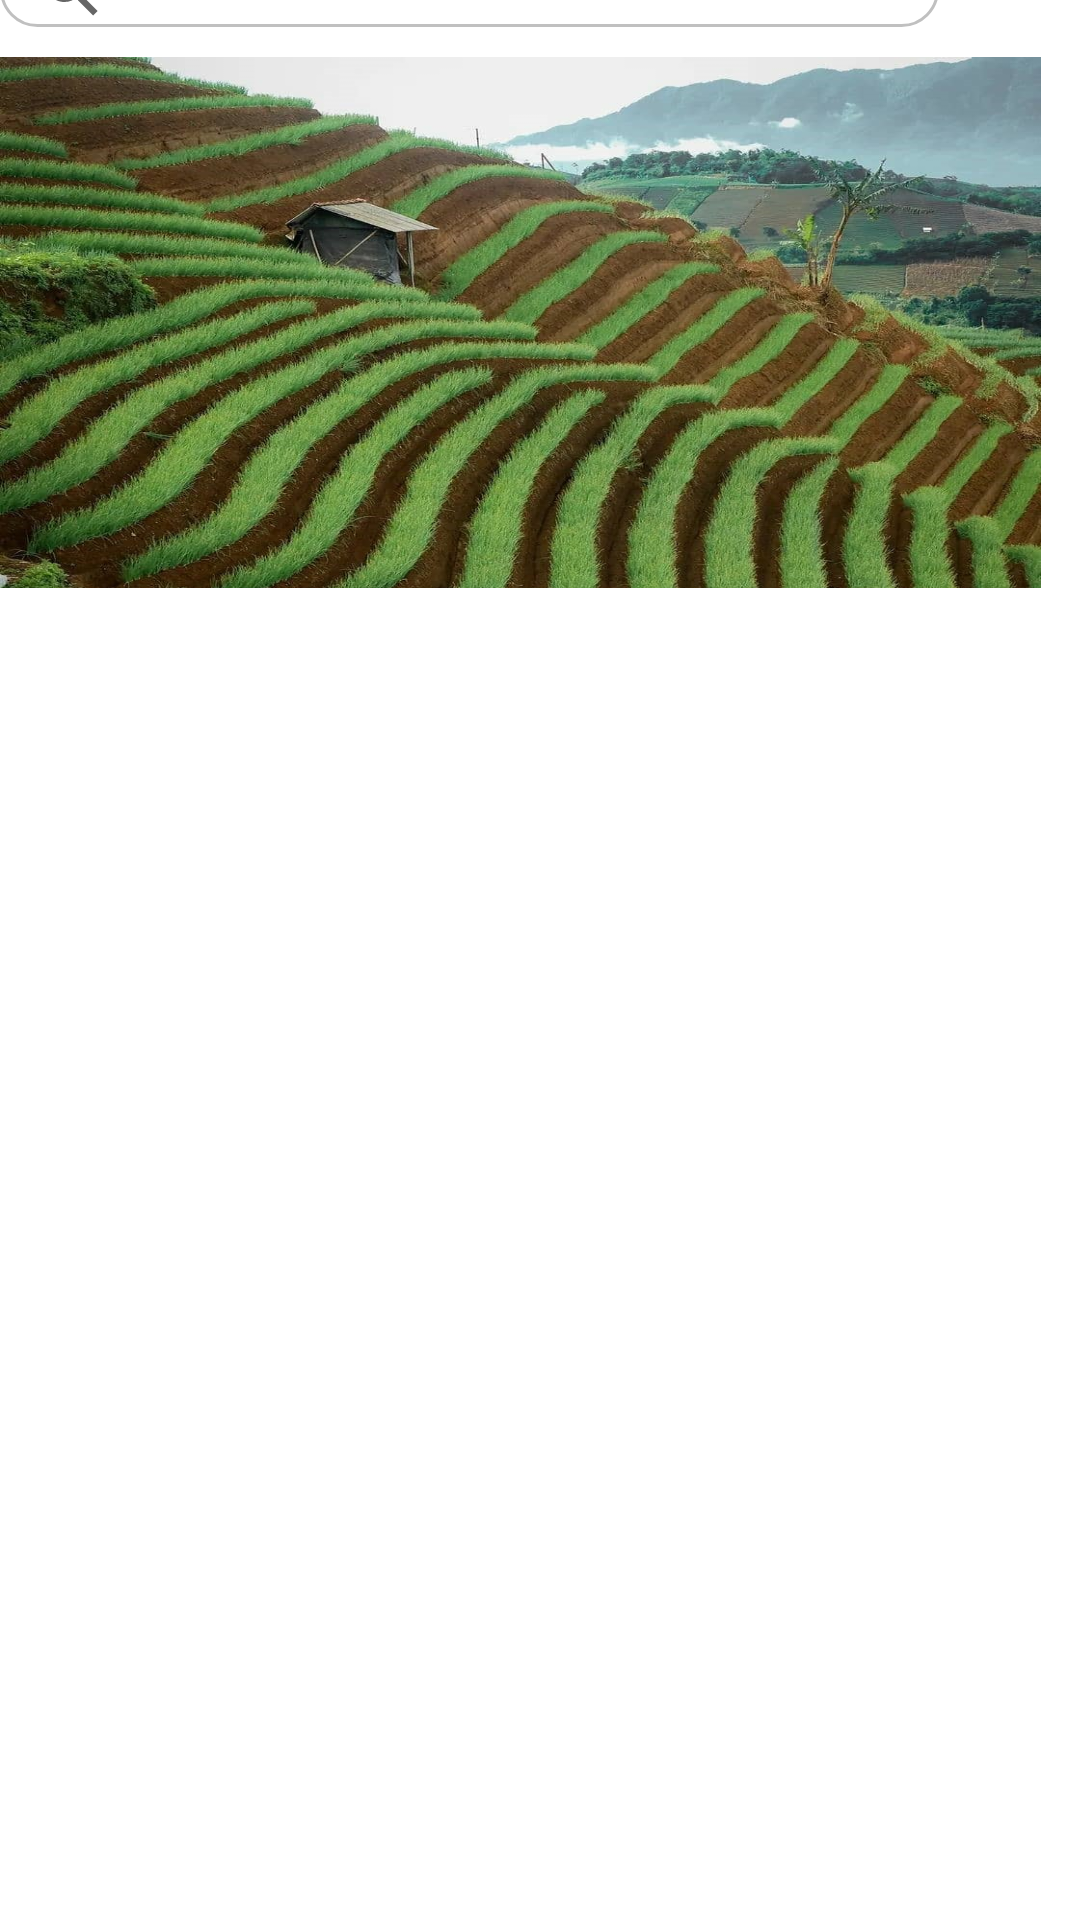

Reconstruct the res/layout file that produces this screen, plus the resources it refers to.
<!-- AndroidManifest.xml: application theme Theme.Ulinkeun -->
<!-- res/layout/activity_menu_utama.xml -->
<?xml version="1.0" encoding="utf-8"?>
<RelativeLayout xmlns:android="http://schemas.android.com/apk/res/android"
    xmlns:app="http://schemas.android.com/apk/res-auto"
    xmlns:tools="http://schemas.android.com/tools"
    android:id="@+id/container"
    android:layout_width="match_parent"
    android:layout_height="match_parent"
    android:background="@color/white"
    tools:ignre="MergeRootFrame">

    <ImageView
        android:id="@+id/imageView2"
        android:layout_width="233dp"
        android:layout_height="70dp"
        android:layout_alignParentEnd="true"
        android:layout_alignParentBottom="true"
        android:layout_marginEnd="173dp"
        android:layout_marginBottom="657dp"
        app:srcCompat="@drawable/ulinkeun" />

    <SearchView
        android:id="@+id/searchview"
        android:layout_width="350dp"
        android:layout_height="25dp"
        android:layout_alignParentEnd="true"
        android:layout_alignParentBottom="true"
        android:layout_marginHorizontal="16dp"
        android:layout_marginTop="30dp"
        android:layout_marginEnd="47dp"
        android:layout_marginBottom="631dp"
        android:background="@drawable/search"
        android:foregroundTint="@color/Gray" />

    <ImageButton
        android:id="@+id/wisatapanyaweuyan"
        android:layout_width="386dp"
        android:layout_height="177dp"
        android:layout_alignParentEnd="true"
        android:layout_alignParentBottom="true"
        android:layout_marginEnd="13dp"
        android:layout_marginBottom="444dp"
        android:scaleType="fitXY"
        app:srcCompat="@drawable/wisatapanyaweuyan"
        android:background="@drawable/backroundmelengkung"
        tools:ignore="SpeakableTextPresentCheck" />


</RelativeLayout>
<!-- resources referenced by this layout -->
<resources>
  <color name="Gray">#808080</color>
  <color name="white">#FFFFFFFF</color>
  <!-- drawable backroundmelengkung (drawable) -->
  <?xml version="1.0" encoding="utf-8"?>
  <selector xmlns:android="http://schemas.android.com/apk/res/android">
      <item>
          <shape android:shape="rectangle">
              <solid android:color="#F5F5F5"/>
              <corners android:radius="20dp" />
              <stroke
                  android:width="2dp"
                  android:color="#C0C0C0"
                  />
          </shape>
      </item>
  </selector>
  <!-- drawable search (drawable) -->
  <?xml version="1.0" encoding="utf-8"?>
  <selector xmlns:android="http://schemas.android.com/apk/res/android">
      <item>
          <shape android:shape="rectangle">
              <solid android:color="#FFFFFFFF"/>
              <corners android:radius="18dp" />
              <stroke
                  android:width="1dp"
                  android:color="#C0C0C0"
                  />
          </shape>
      </item>
  </selector>
  <!-- drawable wisatapanyaweuyan: jpg bitmap (drawable, 279739 bytes) -->
  <style name="Theme.Ulinkeun" parent="Theme.MaterialComponents.DayNight.DarkActionBar">
          
          <item name="colorPrimary">@color/purple_500</item>
          <item name="colorPrimaryVariant">@color/purple_700</item>
          <item name="colorOnPrimary">@color/white</item>
          
          <item name="colorSecondary">@color/teal_200</item>
          <item name="colorSecondaryVariant">@color/teal_700</item>
          <item name="colorOnSecondary">@color/hijau</item>
          
          <item name="android:statusBarColor" tools:targetApi="l">?attr/colorPrimaryVariant</item>
          
      </style>
  <color name="purple_500">#FF6200EE</color>
  <color name="purple_700">#FF3700B3</color>
  <color name="teal_200">#FF03DAC5</color>
  <color name="teal_700">#FF018786</color>
  <color name="hijau">#FF4CAF50</color>
</resources>
